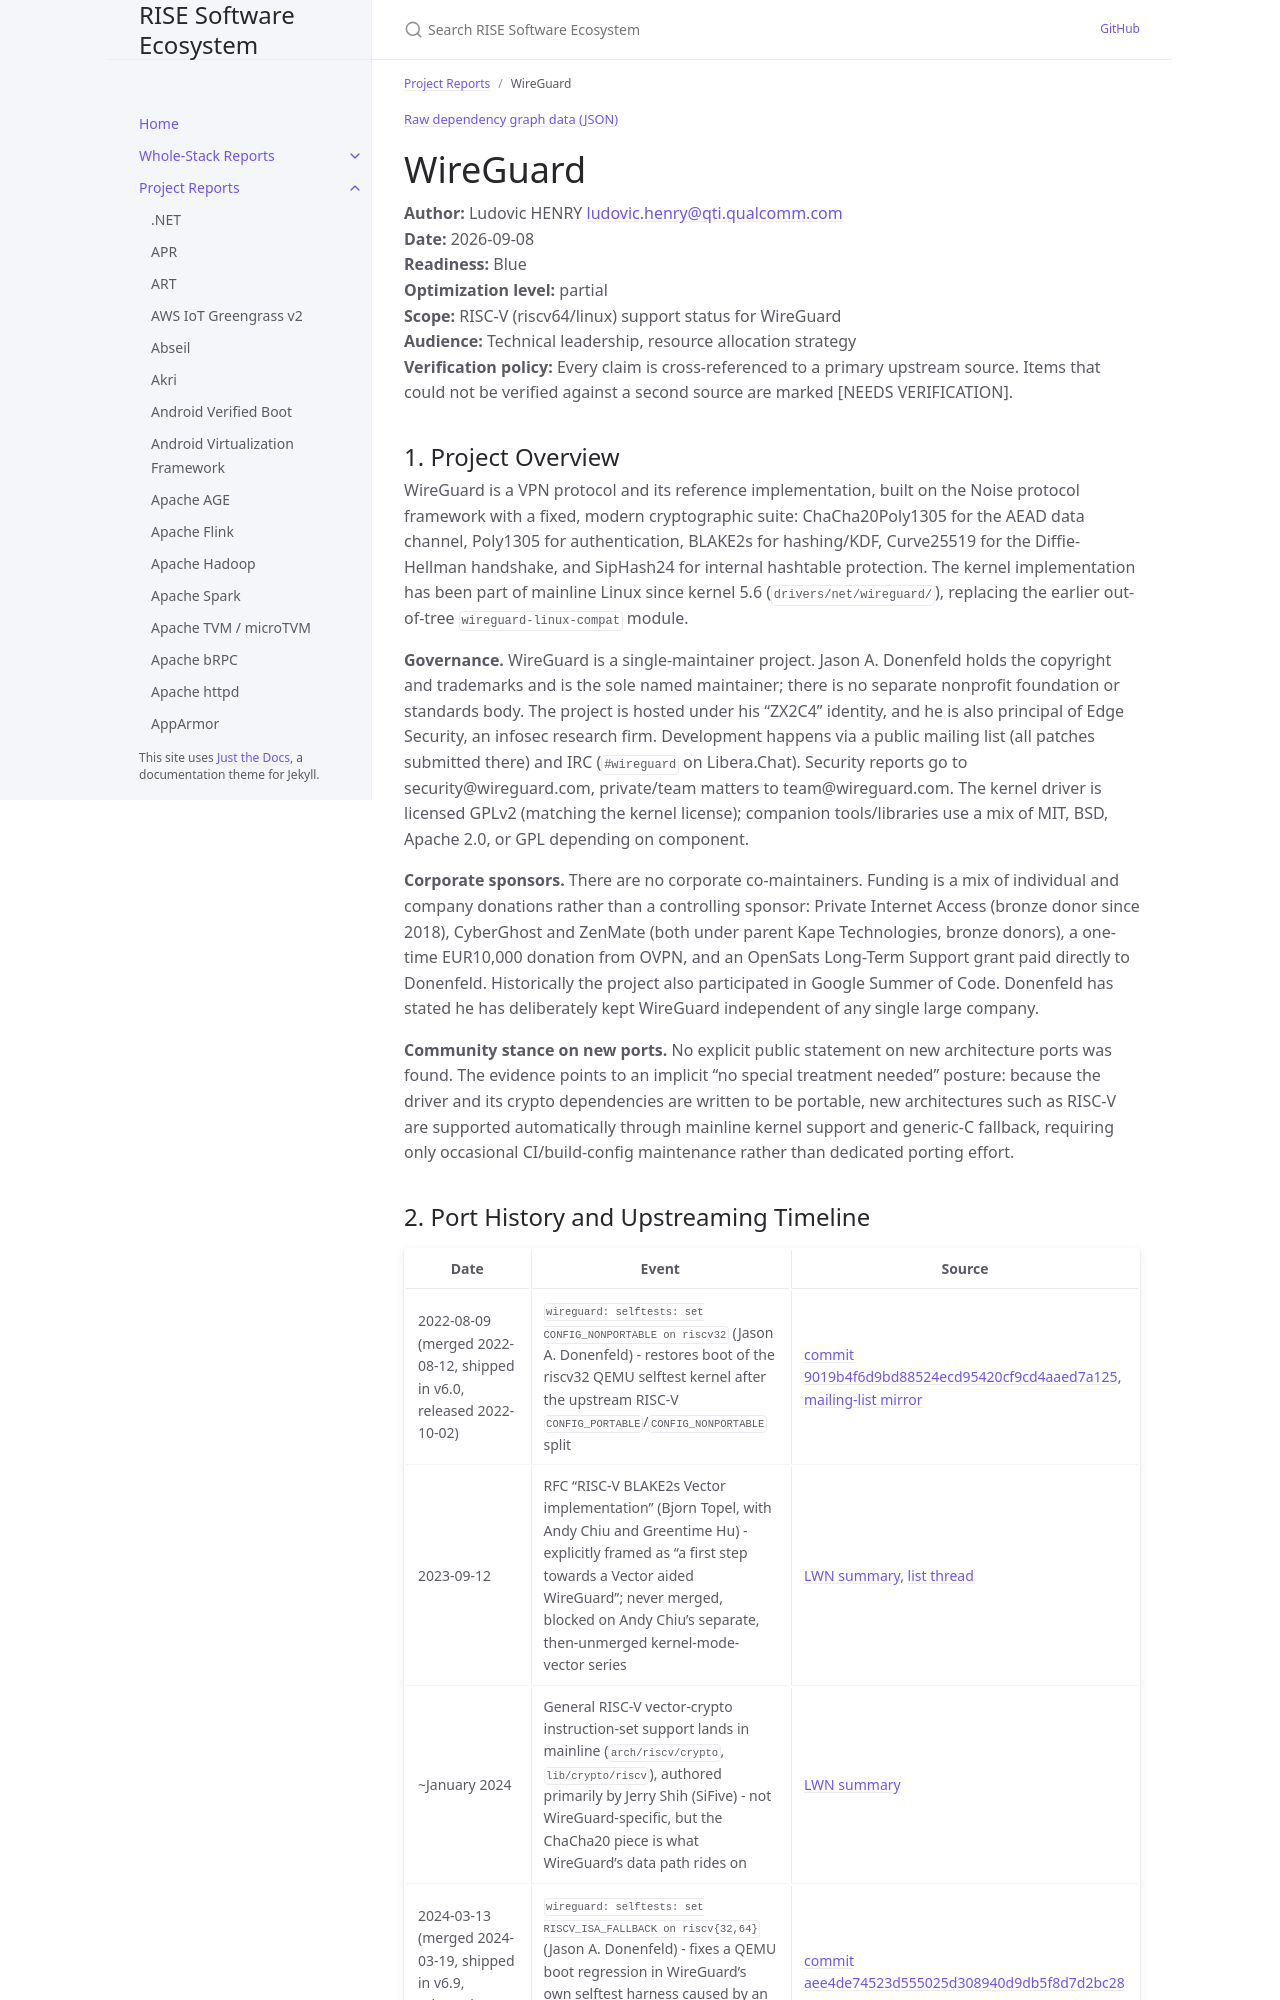

repository: riseproject-dev/sw-ecosystem · page: project-reports/wireguard.html · generator: jekyll

---
title: WireGuard
parent: Project Reports
color: blue
dependencies:
  - name: Linux kernel
    relation: runtime-dependency
    criticality: critical
  - name: glibc
    relation: runtime-dependency
    criticality: critical
  - name: nftables
    relation: runtime-dependency
    criticality: optional
---

{% include dependency-graph.html slug="dependencies" subset="wireguard" %}

# WireGuard

**Author:** Ludovic HENRY <ludovic.henry@qti.qualcomm.com><br/>
**Date:** 2026-09-08<br/>
**Readiness:** Blue<br/>
**Optimization level:** partial<br/>
**Scope:** RISC-V (riscv64/linux) support status for WireGuard<br/>
**Audience:** Technical leadership, resource allocation strategy<br/>
**Verification policy:** Every claim is cross-referenced to a primary upstream source. Items that could not be verified against a second source are marked [NEEDS VERIFICATION].<br/>

## 1. Project Overview

WireGuard is a VPN protocol and its reference implementation, built on the Noise protocol framework with a fixed, modern cryptographic suite: ChaCha20Poly1305 for the AEAD data channel, Poly1305 for authentication, BLAKE2s for hashing/KDF, Curve25519 for the Diffie-Hellman handshake, and SipHash24 for internal hashtable protection. The kernel implementation has been part of mainline Linux since kernel 5.6 (`drivers/net/wireguard/`), replacing the earlier out-of-tree `wireguard-linux-compat` module.

**Governance.** WireGuard is a single-maintainer project. Jason A. Donenfeld holds the copyright and trademarks and is the sole named maintainer; there is no separate nonprofit foundation or standards body. The project is hosted under his "ZX2C4" identity, and he is also principal of Edge Security, an infosec research firm. Development happens via a public mailing list (all patches submitted there) and IRC (`#wireguard` on Libera.Chat). Security reports go to security@wireguard.com, private/team matters to team@wireguard.com. The kernel driver is licensed GPLv2 (matching the kernel license); companion tools/libraries use a mix of MIT, BSD, Apache 2.0, or GPL depending on component.

**Corporate sponsors.** There are no corporate co-maintainers. Funding is a mix of individual and company donations rather than a controlling sponsor: Private Internet Access (bronze donor since 2018), CyberGhost and ZenMate (both under parent Kape Technologies, bronze donors), a one-time EUR10,000 donation from OVPN, and an OpenSats Long-Term Support grant paid directly to Donenfeld. Historically the project also participated in Google Summer of Code. Donenfeld has stated he has deliberately kept WireGuard independent of any single large company.

**Community stance on new ports.** No explicit public statement on new architecture ports was found. The evidence points to an implicit "no special treatment needed" posture: because the driver and its crypto dependencies are written to be portable, new architectures such as RISC-V are supported automatically through mainline kernel support and generic-C fallback, requiring only occasional CI/build-config maintenance rather than dedicated porting effort.
